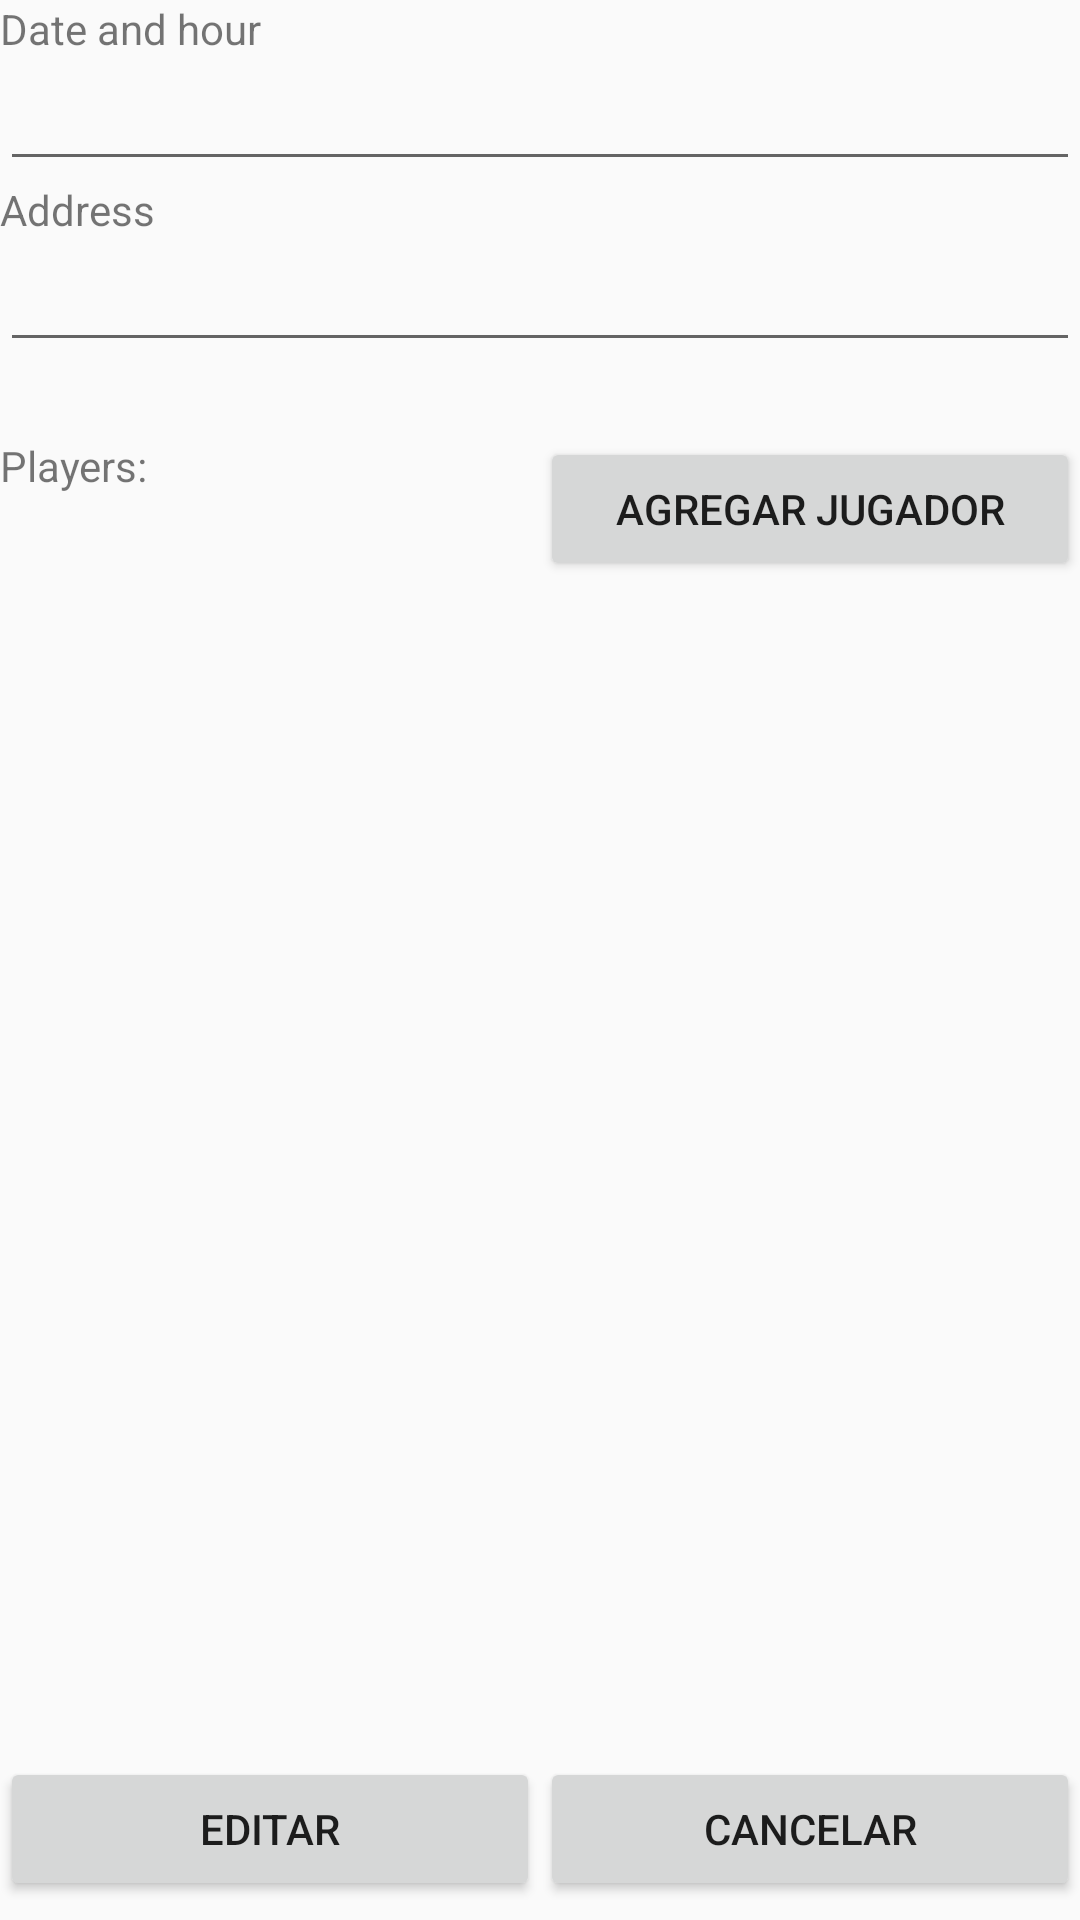

Here is an Android app screen rendered from its layout file. Give the layout XML and the strings, colors and styles it references.
<!-- AndroidManifest.xml: application theme AppTheme -->
<!-- res/layout/match_create_update_view.xml -->
<?xml version="1.0" encoding="utf-8"?>
<android.support.constraint.ConstraintLayout
    xmlns:android="http://schemas.android.com/apk/res/android"
    xmlns:tools="http://schemas.android.com/tools"
    android:layout_width="match_parent"
    android:layout_height="match_parent">

    <LinearLayout
        android:layout_width="match_parent"
        android:layout_height="match_parent"
        android:orientation="vertical">

        <LinearLayout
            android:layout_width="match_parent"
            android:layout_height="wrap_content"
            android:layout_marginBottom="25dp"
            android:orientation="vertical">

            <TextView
                android:id="@+id/textView"
                android:layout_width="match_parent"
                android:layout_height="wrap_content"
                android:text="@string/txt_date_and_hour" />

            <EditText
                android:id="@+id/input_field_date_hour"
                android:layout_width="match_parent"
                android:layout_height="wrap_content"
                android:focusable="false"
                android:inputType="date" />

            <TextView
                android:id="@+id/textView2"
                android:layout_width="match_parent"
                android:layout_height="wrap_content"
                android:text="@string/txt_address" />

            <EditText
                android:id="@+id/input_field_address"
                android:layout_width="match_parent"
                android:layout_height="wrap_content"
                android:ems="10"
                android:inputType="textPersonName"
                tools:ignore="LabelFor" />

        </LinearLayout>

        <LinearLayout
            android:layout_width="match_parent"
            android:layout_height="wrap_content"
            android:orientation="horizontal">

            <TextView
                android:id="@+id/textView3"
                android:layout_width="0dp"
                android:layout_weight="1"
                android:layout_height="wrap_content"
                android:layout_gravity="start"
                android:text="@string/players" />

            <Button
                android:id="@+id/addPlayer"
                android:layout_width="0dp"
                android:layout_weight="1"
                android:layout_height="wrap_content"
                android:layout_gravity="end"
                android:text="@string/addPlayer" />

        </LinearLayout>

        <ListView
            android:id="@+id/playerList"
            android:layout_width="match_parent"
            android:layout_height="392dp">

        </ListView>

        <LinearLayout
            android:layout_width="match_parent"
            android:layout_height="wrap_content"
            android:orientation="horizontal">

            <Button
                android:id="@+id/leftButton"
                android:layout_width="0dp"
                android:layout_height="wrap_content"
                android:layout_weight="1"
                android:text="@string/edit" />

            <Button
                android:id="@+id/rightButton"
                android:layout_width="0dp"
                android:layout_height="wrap_content"
                android:layout_weight="1"
                android:text="@string/cancel" />
        </LinearLayout>

    </LinearLayout>
</android.support.constraint.ConstraintLayout>
<!-- resources referenced by this layout -->
<resources>
  <string name="addPlayer">Agregar jugador</string>
  <string name="cancel">Cancelar</string>
  <string name="edit">Editar</string>
  <string name="players">Players:</string>
  <string name="txt_address">Address</string>
  <string name="txt_date_and_hour">Date and hour</string>
  <style name="AppTheme" parent="Theme.AppCompat.Light.NoActionBar">
          
          <item name="colorPrimary">@color/colorPrimary</item>
          <item name="colorPrimaryDark">@color/colorPrimaryDark</item>
          <item name="colorAccent">@color/colorAccent</item>
      </style>
  <color name="colorPrimary">#3F51B5</color>
  <color name="colorPrimaryDark">#303F9F</color>
  <color name="colorAccent">#FF4081</color>
</resources>
